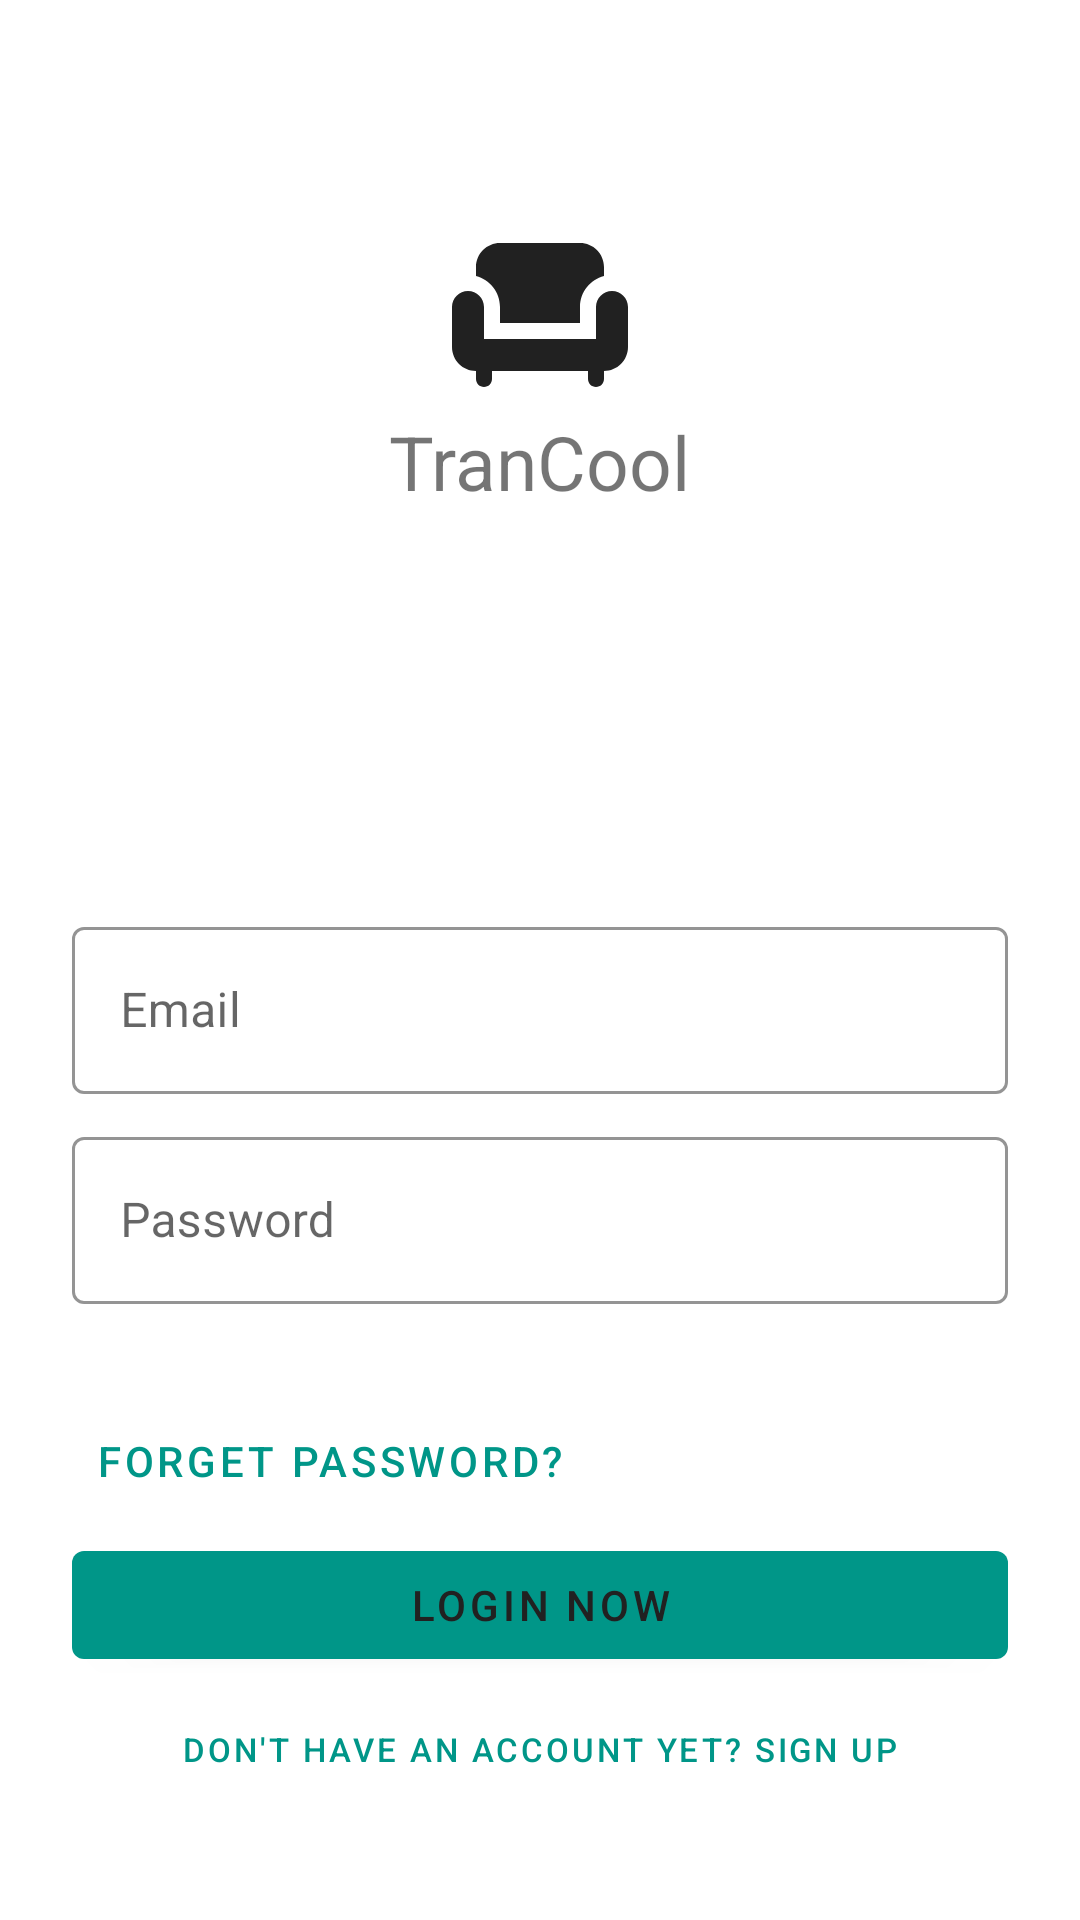

Here is an Android app screen rendered from its layout file. Give the layout XML and the strings, colors and styles it references.
<!-- AndroidManifest.xml: application theme Theme.AuthModule -->
<!-- res/layout/fragment_login.xml -->
<?xml version="1.0" encoding="utf-8"?>
<androidx.constraintlayout.widget.ConstraintLayout xmlns:android="http://schemas.android.com/apk/res/android"
    xmlns:tools="http://schemas.android.com/tools"
    android:layout_width="match_parent"
    android:layout_height="match_parent"
    xmlns:app="http://schemas.android.com/apk/res-auto"
    tools:context=".LoginFrag">

    <LinearLayout
        android:id="@+id/lin_layout"
        android:layout_width="match_parent"
        android:layout_height="wrap_content"
        android:clipChildren="false"
        android:clipToPadding="false"
        android:orientation="vertical"
        android:padding="24dp"
        android:paddingTop="16dp"
        app:layout_constraintBottom_toBottomOf="parent"
        app:layout_constraintEnd_toEndOf="parent"
        app:layout_constraintHorizontal_bias="0.0"
        app:layout_constraintStart_toStartOf="parent"
        app:layout_constraintTop_toTopOf="parent"
        app:layout_constraintVertical_bias="0.09">

        <ImageView
            android:layout_width="64dp"
            android:layout_height="64dp"
            android:layout_gravity="center_horizontal"
            android:layout_marginTop="48dp"
            android:layout_marginBottom="0dp"
            app:srcCompat="@drawable/ic_logo"
            app:tint="?android:attr/textColorPrimary" />

        <TextView
            android:layout_width="wrap_content"
            android:layout_height="wrap_content"
            android:layout_gravity="center_horizontal"
            android:textSize="25sp"
            android:layout_marginBottom="132dp"
            android:text="@string/trancool"
            />

        

        <com.google.android.material.textfield.TextInputLayout
            android:id="@+id/user_name_til"
            android:layout_width="match_parent"
            android:layout_height="wrap_content"
            style="@style/Widget.TranCool.TextInputLayout"
            android:hint="@string/email">

            <com.google.android.material.textfield.TextInputEditText
                android:id="@+id/user_name_ed"
                android:layout_width="match_parent"
                android:layout_height="wrap_content"
                android:inputType="text"
                android:maxLines="1" />
        </com.google.android.material.textfield.TextInputLayout>

        <com.google.android.material.textfield.TextInputLayout
            android:id="@+id/password_text_input_layout"
            android:layout_width="match_parent"
            android:layout_height="wrap_content"
            style="@style/Widget.TranCool.TextInputLayout"
            android:hint="@string/password"
            app:errorEnabled="true">

            <com.google.android.material.textfield.TextInputEditText
                android:id="@+id/password_edit_text"
                android:layout_width="match_parent"
                android:layout_height="wrap_content"
                android:inputType="textPassword" />
        </com.google.android.material.textfield.TextInputLayout>


        

        <com.google.android.material.button.MaterialButton
            android:id="@+id/forget_pw_btn"
            android:layout_width="wrap_content"
            android:layout_height="wrap_content"
            style="@style/Widget.MaterialComponents.Button.TextButton"
            android:text="@string/forget_password"
            />



        <com.google.android.material.button.MaterialButton
            android:id="@+id/btn_register"
            android:layout_width="match_parent"
            android:layout_height="wrap_content"
            android:text="@string/login_now" />

        <com.google.android.material.button.MaterialButton
            android:id="@+id/btn_create_acc_from_login"
            style="@style/Widget.MaterialComponents.Button.TextButton"
            android:layout_width="match_parent"
            android:layout_height="wrap_content"
            android:text="@string/don_t_have_an_account_yet_sign_up"
            android:textSize="11sp"
            app:layout_constraintBottom_toBottomOf="parent"
            tools:layout_editor_absoluteX="51dp" />




    </LinearLayout>

    <ProgressBar
        android:id="@+id/loading"
        android:layout_width="wrap_content"
        android:layout_height="wrap_content"
        android:layout_gravity="center"
        android:layout_marginTop="64dp"
        android:layout_marginBottom="64dp"
        android:visibility="gone"
        app:layout_constraintBottom_toBottomOf="parent"
        app:layout_constraintEnd_toEndOf="@+id/lin_layout"
        app:layout_constraintStart_toStartOf="@+id/lin_layout"
        app:layout_constraintTop_toTopOf="parent"
        app:layout_constraintVertical_bias="0.3" />

</androidx.constraintlayout.widget.ConstraintLayout>
<!-- resources referenced by this layout -->
<resources>
  <!-- drawable ic_logo (drawable) -->
  <vector xmlns:android="http://schemas.android.com/apk/res/android"
      android:width="124dp"
      android:height="124dp"
      android:viewportWidth="24"
      android:viewportHeight="24"
      android:tint="?attr/colorControlNormal">
    <path
        android:fillColor="@android:color/white"
        android:pathData="M7,11v2h10v-2c0,-1.86 1.28,-3.41 3,-3.86V6c0,-1.65 -1.35,-3 -3,-3H7C5.35,3 4,4.35 4,6v1.14C5.72,7.59 7,9.14 7,11z"/>
    <path
        android:fillColor="@android:color/white"
        android:pathData="M21,9c-1.1,0 -2,0.9 -2,2v4H5v-4c0,-1.1 -0.9,-2 -2,-2s-2,0.9 -2,2v5c0,1.65 1.35,3 3,3v1c0,0.55 0.45,1 1,1c0.55,0 1,-0.45 1,-1v-1h12v1c0,0.55 0.45,1 1,1c0.55,0 1,-0.45 1,-1v-1c1.65,0 3,-1.35 3,-3v-5C23,9.9 22.1,9 21,9z"/>
  </vector>
  <string name="don_t_have_an_account_yet_sign_up">Don\'t have an account yet? Sign Up</string>
  <string name="email">Email</string>
  <string name="forget_password">forget password?</string>
  <string name="login_now">Login Now</string>
  <string name="password">Password</string>
  <string name="trancool">TranCool</string>
  <style name="Widget.TranCool.TextInputLayout" parent="Widget.MaterialComponents.TextInputLayout.OutlinedBox">
          <item name="hintTextAppearance">@style/TextAppearance.TranCool.TextInputLayout.HintText</item>
          <item name="hintTextColor">@color/primary_text</item>
          <item name="android:paddingBottom">8dp</item>
          <item name="boxStrokeColor">@color/textInputOutlineColor</item>
      </style>
  <style name="Theme.AuthModule" parent="Theme.MaterialComponents.DayNight.NoActionBar">
          
          <item name="colorPrimary">@color/primary</item>
          <item name="colorPrimaryDark">@color/primary_dark</item>
          <item name="colorPrimaryVariant">@color/primary_light</item>
          <item name="colorOnPrimary">@color/primary_text</item>
          
          <item name="colorSecondary">@color/primary_light</item>
          <item name="colorOnSecondary">@color/secondary_text</item>
  
  
          
          <item name="colorAccent">@color/accent</item>
          
          <item name="android:statusBarColor" tools:targetApi="l">?attr/colorPrimaryDark</item>
          
      </style>
  <style name="TextAppearance.TranCool.TextInputLayout.HintText" parent="TextAppearance.MaterialComponents.Subtitle2">
          <item name="android:textColor">?android:attr/textColorPrimary</item>
      </style>
  <color name="primary_text">#212121</color>
  <color name="textInputOutlineColor">#00796B</color>
  <color name="primary">#009688</color>
  <color name="primary_dark">#00796B</color>
  <color name="primary_light">#B2DFDB</color>
  <color name="secondary_text">#757575</color>
  <color name="accent">#FFC107</color>
</resources>
